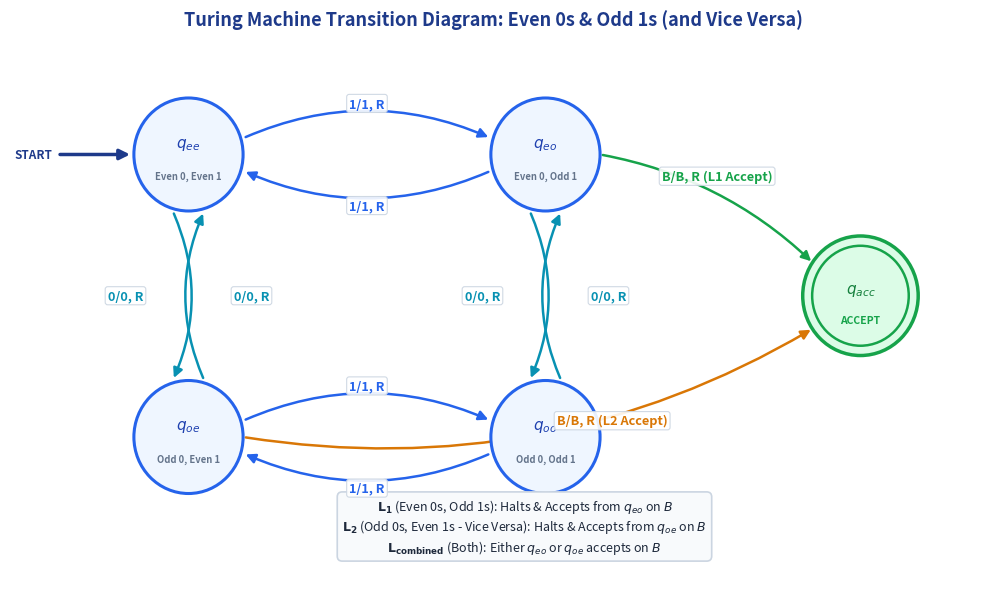

Write the Python code that produced this figure.
import os
import matplotlib.pyplot as plt
import matplotlib.patches as patches

IMG_DIR = r"c:\Users\ankit\Fall2627\TOC\notes\cat2\img"
os.makedirs(IMG_DIR, exist_ok=True)

fig, ax = plt.subplots(figsize=(10, 6.2), dpi=300)
ax.set_title("Turing Machine Transition Diagram: Even 0s & Odd 1s (and Vice Versa)", fontsize=13, fontweight='bold', color='#1e3a8a', pad=15)

# Positions for the 4 parity states and the accept state
pos = {
    'q_ee': (1.8, 3.8),   # Even 0, Even 1 (Start)
    'q_eo': (5.2, 3.8),   # Even 0, Odd 1 (Accept for L1)
    'q_oe': (1.8, 1.2),   # Odd 0, Even 1 (Accept for L2)
    'q_oo': (5.2, 1.2),   # Odd 0, Odd 1
    'q_acc': (8.2, 2.5)   # Final Accept State
}

# Draw states
for state, (x, y) in pos.items():
    if state == 'q_acc':
        # Double circle for accept
        c_outer = patches.Circle((x, y), 0.55, facecolor='#dcfce7', edgecolor='#16a34a', lw=2.5, zorder=3)
        c_inner = patches.Circle((x, y), 0.46, facecolor='none', edgecolor='#16a34a', lw=1.8, zorder=4)
        ax.add_patch(c_outer)
        ax.add_patch(c_inner)
        ax.text(x, y + 0.05, r"$q_{acc}$", fontsize=11, fontweight='bold', ha='center', va='center', color='#15803d', zorder=5)
        ax.text(x, y - 0.22, "ACCEPT", fontsize=7.5, fontweight='bold', ha='center', va='center', color='#16a34a', zorder=5)
    else:
        # Standard circle
        is_l1_acc = (state == 'q_eo')
        is_l2_acc = (state == 'q_oe')
        fc = '#eff6ff'
        ec = '#2563eb'
        tc = '#1e40af'
        
        c = patches.Circle((x, y), 0.52, facecolor=fc, edgecolor=ec, lw=2.2, zorder=3)
        ax.add_patch(c)
        
        sub_desc = ""
        if state == 'q_ee':
            sub_desc = "Even 0, Even 1"
        elif state == 'q_eo':
            sub_desc = "Even 0, Odd 1"
        elif state == 'q_oe':
            sub_desc = "Odd 0, Even 1"
        elif state == 'q_oo':
            sub_desc = "Odd 0, Odd 1"
            
        ax.text(x, y + 0.1, f"${state.replace('_', '_{') + '}'}$", fontsize=11, fontweight='bold', ha='center', va='center', color=tc, zorder=5)
        ax.text(x, y - 0.2, sub_desc, fontsize=6.8, fontweight='bold', ha='center', va='center', color='#64748b', zorder=5)

# Start arrow pointing to q_ee
ax.annotate('', xy=(pos['q_ee'][0] - 0.53, pos['q_ee'][1]), xytext=(pos['q_ee'][0] - 1.25, pos['q_ee'][1]),
            arrowprops=dict(arrowstyle="-|>", color='#1e3a8a', lw=2.5, mutation_scale=15))
ax.text(pos['q_ee'][0] - 1.3, pos['q_ee'][1], "START", fontsize=8.5, fontweight='bold', ha='right', va='center', color='#1e3a8a')

def draw_curved_arrow(ax, p1, p2, rad, label, offset, color='#2563eb', linestyle='solid'):
    ax.annotate("",
                xy=p2, xytext=p1,
                arrowprops=dict(arrowstyle="-|>", color=color, lw=1.8, linestyle=linestyle,
                                connectionstyle=f"arc3,rad={rad}", mutation_scale=14),
                zorder=2)
    mx = (p1[0] + p2[0]) / 2 + offset[0]
    my = (p1[1] + p2[1]) / 2 + offset[1]
    ax.text(mx, my, label, fontsize=9.2, fontweight='bold', color=color, ha='center', va='center',
            bbox=dict(boxstyle='round,pad=0.2', facecolor='#ffffff', edgecolor='#cbd5e1', lw=0.8, alpha=0.9), zorder=6)

# Horizontal 1-transitions: q_ee <-> q_eo
p_ee_r = (pos['q_ee'][0] + 0.52, pos['q_ee'][1] + 0.15)
p_eo_l1 = (pos['q_eo'][0] - 0.52, pos['q_eo'][1] + 0.15)
draw_curved_arrow(ax, p_ee_r, p_eo_l1, -0.22, "1/1, R", (0, 0.32), color='#2563eb')

p_eo_l2 = (pos['q_eo'][0] - 0.52, pos['q_eo'][1] - 0.15)
p_ee_r2 = (pos['q_ee'][0] + 0.52, pos['q_ee'][1] - 0.15)
draw_curved_arrow(ax, p_eo_l2, p_ee_r2, -0.22, "1/1, R", (0, -0.32), color='#2563eb')

# Horizontal 1-transitions: q_oe <-> q_oo
p_oe_r = (pos['q_oe'][0] + 0.52, pos['q_oe'][1] + 0.15)
p_oo_l1 = (pos['q_oo'][0] - 0.52, pos['q_oo'][1] + 0.15)
draw_curved_arrow(ax, p_oe_r, p_oo_l1, -0.22, "1/1, R", (0, 0.32), color='#2563eb')

p_oo_l2 = (pos['q_oo'][0] - 0.52, pos['q_oo'][1] - 0.15)
p_oe_r2 = (pos['q_oe'][0] + 0.52, pos['q_oe'][1] - 0.15)
draw_curved_arrow(ax, p_oo_l2, p_oe_r2, -0.22, "1/1, R", (0, -0.32), color='#2563eb')

# Vertical 0-transitions: q_ee <-> q_oe
p_ee_b1 = (pos['q_ee'][0] - 0.15, pos['q_ee'][1] - 0.52)
p_oe_t1 = (pos['q_oe'][0] - 0.15, pos['q_oe'][1] + 0.52)
draw_curved_arrow(ax, p_ee_b1, p_oe_t1, -0.22, "0/0, R", (-0.45, 0), color='#0891b2')

p_oe_t2 = (pos['q_oe'][0] + 0.15, pos['q_oe'][1] + 0.52)
p_ee_b2 = (pos['q_ee'][0] + 0.15, pos['q_ee'][1] - 0.52)
draw_curved_arrow(ax, p_oe_t2, p_ee_b2, -0.22, "0/0, R", (0.45, 0), color='#0891b2')

# Vertical 0-transitions: q_eo <-> q_oo
p_eo_b1 = (pos['q_eo'][0] - 0.15, pos['q_eo'][1] - 0.52)
p_oo_t1 = (pos['q_oo'][0] - 0.15, pos['q_oo'][1] + 0.52)
draw_curved_arrow(ax, p_eo_b1, p_oo_t1, -0.22, "0/0, R", (-0.45, 0), color='#0891b2')

p_oo_t2 = (pos['q_oo'][0] + 0.15, pos['q_oo'][1] + 0.52)
p_eo_b2 = (pos['q_eo'][0] + 0.15, pos['q_eo'][1] - 0.52)
draw_curved_arrow(ax, p_oo_t2, p_eo_b2, -0.22, "0/0, R", (0.45, 0), color='#0891b2')

# Blank Accept transitions:
# 1. For L1 (Even 0s, Odd 1s): q_eo -> q_acc on B/B, R
p_eo_acc = (pos['q_eo'][0] + 0.52, pos['q_eo'][1])
p_acc_l1 = (pos['q_acc'][0] - 0.45, pos['q_acc'][1] + 0.3)
draw_curved_arrow(ax, p_eo_acc, p_acc_l1, -0.15, "B/B, R (L1 Accept)", (0.1, 0.3), color='#16a34a')

# 2. For L2 (Odd 0s, Even 1s - Vice Versa): q_oe -> q_acc on B/B, R
p_oe_acc = (pos['q_oe'][0] + 0.52, pos['q_oe'][1])
p_acc_l2 = (pos['q_acc'][0] - 0.45, pos['q_acc'][1] - 0.3)
draw_curved_arrow(ax, p_oe_acc, p_acc_l2, 0.18, "B/B, R (L2 Accept)", (0.8, -0.35), color='#d97706')

# Annotations & Legend
ax.text(5.0, 0.15,
        r"$\mathbf{L_1}$ (Even 0s, Odd 1s): Halts & Accepts from $q_{eo}$ on $B$" + "\n" +
        r"$\mathbf{L_2}$ (Odd 0s, Even 1s - Vice Versa): Halts & Accepts from $q_{oe}$ on $B$" + "\n" +
        r"$\mathbf{L_{combined}}$ (Both): Either $q_{eo}$ or $q_{oe}$ accepts on $B$",
        fontsize=9, ha='center', color='#1e293b',
        bbox=dict(boxstyle='round,pad=0.4', facecolor='#f8fafc', edgecolor='#cbd5e1', lw=1.2))

ax.set_xlim(0.1, 9.3)
ax.set_ylim(-0.3, 4.8)
ax.axis('off')
plt.tight_layout()

out_path = os.path.join(IMG_DIR, "tm_even0_odd1_transition_diagram.png")
plt.savefig(out_path, bbox_inches='tight')
plt.close()
print("Generated:", out_path)
